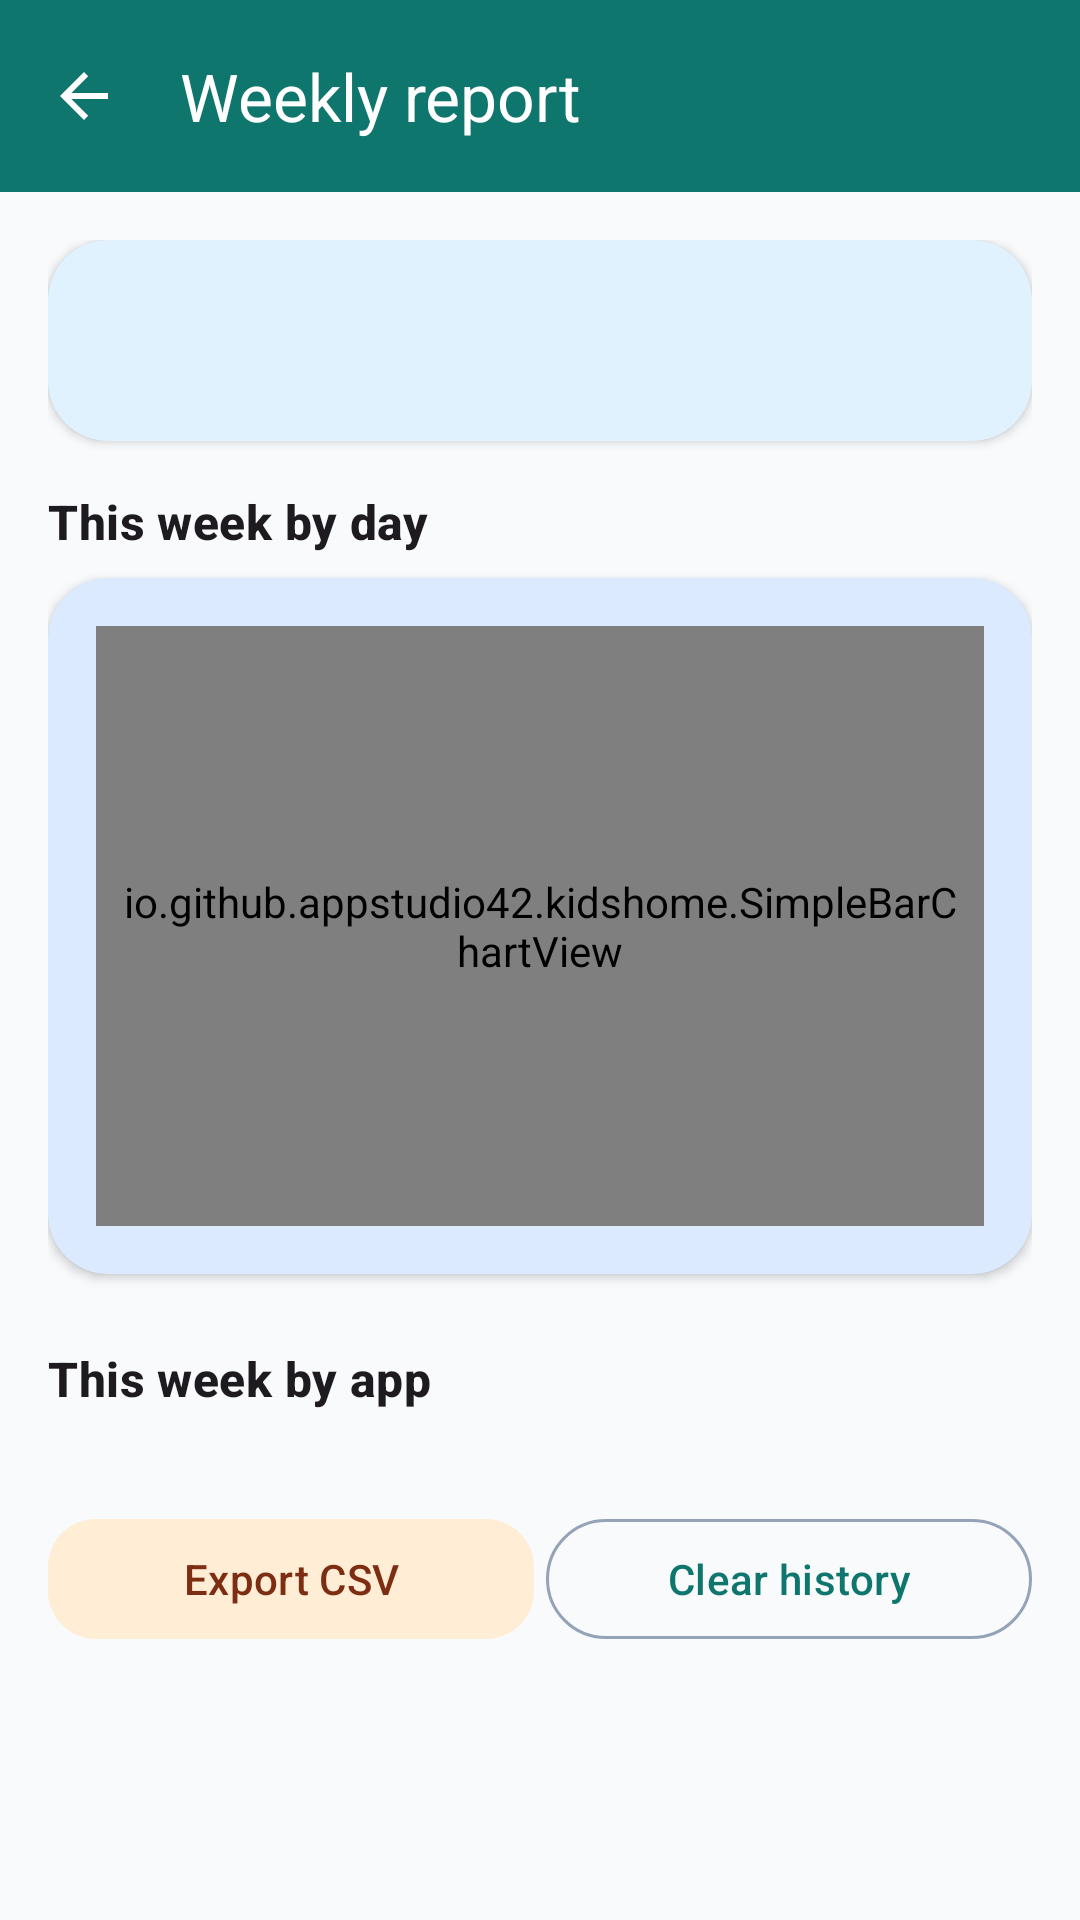

Layout XML and referenced resources for this Android screen:
<!-- AndroidManifest.xml: application theme AppTheme -->
<!-- res/layout/activity_weekly_report.xml -->
<?xml version="1.0" encoding="utf-8"?>
<LinearLayout xmlns:android="http://schemas.android.com/apk/res/android"
    xmlns:app="http://schemas.android.com/apk/res-auto"
    xmlns:tools="http://schemas.android.com/tools"
    android:id="@+id/parentRoot"
    android:layout_width="match_parent"
    android:layout_height="match_parent"
    android:background="@color/md_background"
    android:orientation="vertical">

    <com.google.android.material.appbar.MaterialToolbar
        android:id="@+id/reportToolbar"
        style="@style/Widget.KidsHome.Toolbar"
        android:layout_width="match_parent"
        android:layout_height="?attr/actionBarSize"
        android:background="?attr/colorPrimary"
        app:navigationIcon="?attr/homeAsUpIndicator"
        app:title="@string/report_title"
        app:titleTextColor="?attr/colorOnPrimary" />

    <androidx.core.widget.NestedScrollView
        android:layout_width="match_parent"
        android:layout_height="match_parent"
        android:clipToPadding="false"
        android:padding="@dimen/space_md">

        <LinearLayout
            android:layout_width="match_parent"
            android:layout_height="wrap_content"
            android:orientation="vertical">

            <com.google.android.material.card.MaterialCardView
                style="@style/Widget.KidsHome.Card"
                android:layout_width="match_parent"
                android:layout_height="wrap_content"
                app:cardBackgroundColor="@color/md_tertiary_container"
                app:cardElevation="@dimen/card_elevation">

                <TextView
                    android:id="@+id/reportSummary"
                    android:layout_width="match_parent"
                    android:layout_height="wrap_content"
                    android:padding="@dimen/space_sm"
                    android:textAppearance="@style/TextAppearance.KidsHome.Body"
                    android:textColor="?attr/colorOnTertiaryContainer"
                    tools:text="This week: 4h 20m · ★ 6 stars" />
            </com.google.android.material.card.MaterialCardView>

            <TextView
                android:layout_width="match_parent"
                android:layout_height="wrap_content"
                android:layout_marginTop="@dimen/space_md"
                android:text="@string/report_per_day"
                android:textAppearance="@style/TextAppearance.KidsHome.Section" />

            <com.google.android.material.card.MaterialCardView
                style="@style/Widget.KidsHome.Card"
                android:layout_width="match_parent"
                android:layout_height="wrap_content"
                android:layout_marginTop="@dimen/space_sm"
                app:cardBackgroundColor="@color/kid_tile_pastel_4"
                app:cardElevation="@dimen/card_elevation">

                <io.github.appstudio42.kidshome.SimpleBarChartView
                    android:id="@+id/reportChart"
                    android:layout_width="match_parent"
                    android:layout_height="200dp"
                    android:padding="@dimen/space_sm" />
            </com.google.android.material.card.MaterialCardView>

            <TextView
                android:layout_width="match_parent"
                android:layout_height="wrap_content"
                android:layout_marginTop="@dimen/space_lg"
                android:text="@string/report_per_app"
                android:textAppearance="@style/TextAppearance.KidsHome.Section" />

            <LinearLayout
                android:id="@+id/reportAppsList"
                android:layout_width="match_parent"
                android:layout_height="wrap_content"
                android:layout_marginTop="@dimen/space_sm"
                android:orientation="vertical" />

            <LinearLayout
                android:layout_width="match_parent"
                android:layout_height="wrap_content"
                android:layout_marginTop="@dimen/space_lg"
                android:orientation="horizontal">

                <com.google.android.material.button.MaterialButton
                    android:id="@+id/reportExport"
                    style="@style/Widget.KidsHome.Button.Tonal"
                    android:layout_width="0dp"
                    android:layout_height="wrap_content"
                    android:layout_marginEnd="@dimen/space_xs"
                    android:layout_weight="1"
                    android:text="@string/report_export_csv" />

                <com.google.android.material.button.MaterialButton
                    android:id="@+id/reportClear"
                    style="@style/Widget.Material3.Button.OutlinedButton"
                    android:layout_width="0dp"
                    android:layout_height="wrap_content"
                    android:layout_weight="1"
                    android:text="@string/report_clear" />
            </LinearLayout>
        </LinearLayout>
    </androidx.core.widget.NestedScrollView>
</LinearLayout>
<!-- resources referenced by this layout -->
<resources>
  <color name="kid_tile_pastel_4">#DBEAFE</color>
  <color name="md_background">#F8FAFC</color>
  <color name="md_tertiary_container">#E0F2FE</color>
  <dimen name="card_elevation">2dp</dimen>
  <dimen name="space_lg">24dp</dimen>
  <dimen name="space_md">16dp</dimen>
  <dimen name="space_sm">8dp</dimen>
  <dimen name="space_xs">4dp</dimen>
  <string name="report_clear">Clear history</string>
  <string name="report_export_csv">Export CSV</string>
  <string name="report_per_app">This week by app</string>
  <string name="report_per_day">This week by day</string>
  <string name="report_title">Weekly report</string>
  <style name="TextAppearance.KidsHome.Body" parent="TextAppearance.Material3.BodyMedium" />
  <style name="TextAppearance.KidsHome.Section" parent="TextAppearance.Material3.TitleMedium">
          <item name="android:textStyle">bold</item>
      </style>
  <style name="Widget.KidsHome.Button.Tonal" parent="Widget.Material3.Button.TonalButton">
          <item name="cornerRadius">@dimen/corner_md</item>
          <item name="android:minHeight">@dimen/touch_min</item>
      </style>
  <style name="Widget.KidsHome.Card" parent="Widget.Material3.CardView.Elevated">
          <item name="cardCornerRadius">@dimen/section_card_radius</item>
          <item name="cardElevation">@dimen/card_elevation</item>
          <item name="contentPadding">@dimen/space_md</item>
      </style>
  <style name="AppTheme" parent="Theme.KidsHome" />
  <dimen name="corner_md">16dp</dimen>
  <dimen name="touch_min">48dp</dimen>
  <dimen name="section_card_radius">20dp</dimen>
  <style name="Theme.KidsHome" parent="Theme.KidsHome.Base">
          <item name="android:statusBarColor">?attr/colorPrimary</item>
          <item name="android:navigationBarColor">@color/system_bar_dark</item>
          <item name="android:windowLightStatusBar" tools:targetApi="23">false</item>
      </style>
  <color name="system_bar_dark">#0F172A</color>
  <color name="md_primary">#0F766E</color>
  <color name="md_on_primary">#FFFFFF</color>
  <color name="md_primary_container">#CCFBF1</color>
  <color name="md_on_primary_container">#134E4A</color>
  <color name="md_secondary">#EA580C</color>
  <color name="md_on_secondary">#FFFFFF</color>
  <color name="md_secondary_container">#FFEDD5</color>
  <color name="md_on_secondary_container">#7C2D12</color>
  <color name="md_tertiary">#0284C7</color>
  <color name="md_on_tertiary">#FFFFFF</color>
  <color name="md_on_tertiary_container">#0C4A6E</color>
  <color name="md_error">#DC2626</color>
  <color name="md_on_error">#FFFFFF</color>
  <color name="md_error_container">#FEE2E2</color>
  <color name="md_on_error_container">#7F1D1D</color>
  <color name="md_on_background">#0F172A</color>
  <color name="md_surface">#FFFFFF</color>
  <color name="md_on_surface">#0F172A</color>
  <color name="md_surface_variant">#E2E8F0</color>
  <color name="md_on_surface_variant">#475569</color>
  <color name="md_outline">#94A3B8</color>
  <color name="md_outline_variant">#CBD5E1</color>
  <style name="Shape.KidsHome.Small" parent="ShapeAppearance.Material3.SmallComponent">
          <item name="cornerFamily">rounded</item>
          <item name="cornerSize">@dimen/corner_sm</item>
      </style>
  <style name="Shape.KidsHome.Medium" parent="ShapeAppearance.Material3.MediumComponent">
          <item name="cornerFamily">rounded</item>
          <item name="cornerSize">@dimen/corner_md</item>
      </style>
  <style name="Shape.KidsHome.Large" parent="ShapeAppearance.Material3.LargeComponent">
          <item name="cornerFamily">rounded</item>
          <item name="cornerSize">@dimen/corner_lg</item>
      </style>
  <style name="Widget.KidsHome.Button" parent="Widget.Material3.Button">
          <item name="cornerRadius">@dimen/corner_md</item>
          <item name="android:minHeight">@dimen/touch_min</item>
      </style>
  <dimen name="corner_sm">8dp</dimen>
  <dimen name="corner_lg">24dp</dimen>
</resources>
